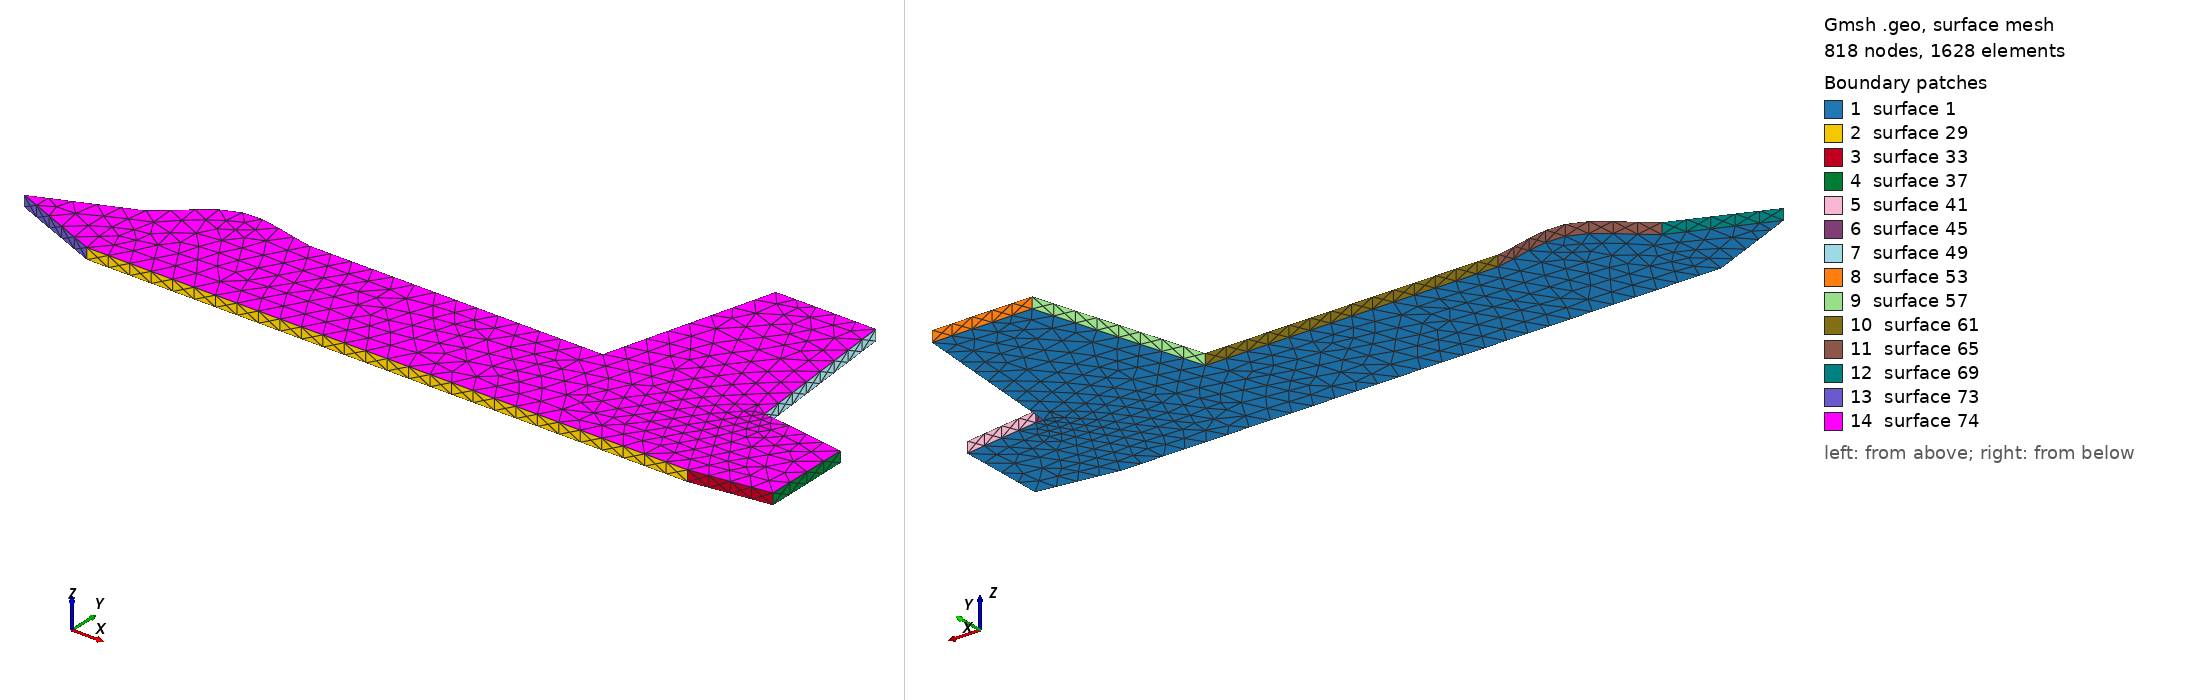

Gmsh geometry script, surface-meshed: 818 nodes, 1628 surface elements. Boundary patches (legend numbers): 1 surface 1, 2 surface 29, 3 surface 33, 4 surface 37, 5 surface 41, 6 surface 45, 7 surface 49, 8 surface 53, 9 surface 57, 10 surface 61, 11 surface 65, 12 surface 69, 13 surface 73, 14 surface 74. Left view from above one corner, right view from below the opposite corner. The script declares no physical surfaces, so the legend lists its geometric surfaces. The drawing asked Gmsh for element sizes between 1% and 20% of the model's largest extent; the script's own settings can give other sizes.

=== Mirage2000FuselageFlat.geo (drawn) ===

oaLength = 7.0;
H = 1.0;
thickness = 0.1;

meshDensity = 0.2;



// Nose
Point(1) = { 0.0, 0.35*H, 0.0, meshDensity };
Point(2) = { 0.12*oaLength, 0.0, 0.0, meshDensity };
Point(3) = { 0.12*oaLength, 0.7*H, 0.0, meshDensity };

// Canopy
Point(4) = { 0.2*oaLength, 1.1*H, 0.0, meshDensity };
Point(5) = { 0.3*oaLength, H, 0.0, meshDensity };

// Tail
Point(6) = { 0.68*oaLength, H, 0.0, meshDensity };
Point(7) = { 0.74*oaLength, 2.5*H, 0.0, meshDensity };
Point(8) = { 0.87*oaLength, 2.5*H, 0.0, meshDensity };
Point(9) = { 0.89*oaLength, H, 0.0, meshDensity };

// Nozzle
Point(12) = { oaLength, 0.1*H, 0.0, meshDensity };
Point(11) = { oaLength, 0.9*H, 0.0, meshDensity };

Point(13) = { 0.9*oaLength, 0.0, 0.0, meshDensity };
Point(10) = { 0.9*oaLength, H, 0.0, meshDensity };

// starting with bottom
Line(1) = { 2, 13 };
Line(2) = { 13, 12 };
Line(3) = { 12, 11 };
Line(4) = { 11, 10 };
Line(5) = { 10, 9 };
Line(6) = { 9, 8 };
Line(7) = { 8, 7 };
Line(8) = { 7, 6 };
Line(9) = { 6, 5 };

Spline(10) = { 3,4,5 };

Line(11) = { 3,1 };
Line(12) = { 1,2 };

Curve Loop(1) = { 1,2,3,4,5,6,7,8,9,-10,11,12 };
Plane Surface(1) = {1};

Extrude { 0.0, 0.0, thickness } { Surface{1}; }
